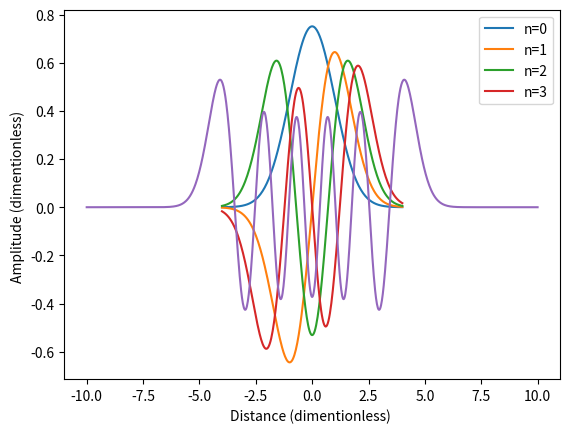

Write the Python code that produced this figure.
import matplotlib.pyplot as plt
import numpy as np
import math

NL=50
NH=4
def H(n,x):
    if n==0:
        return 1
    if n==1:
        return 2*x
    return 2*x*H(n-1,x)-2*(n-1)*H(n-2,x)



def Rpsi(n,x):
    return H(n,x)*1/np.sqrt(2**n*math.factorial(n)*np.sqrt(math.pi))
#defining a reduced wave function without exp(-x^2/2) term such that when squared to find observables
#the integral is of the form exp(-x^2) thus use gaussian hermite quadrature
def psi(n,x):
    return Rpsi(n,x)*np.exp(-x**2/2)
#actual psi


A=np.linspace(-10,10,1000)
B=np.linspace(-4,4,250)
plt.plot(B,psi(0,B))
plt.plot(B,psi(1,B))
plt.plot(B,psi(2,B))
plt.plot(B,psi(3,B))
plt.legend(['n=0','n=1','n=2','n=3'])
plt.xlabel('Distance (dimentionless) ')
plt.ylabel('Amplitude (dimentionless) ')
plt.show()
plt.plot(A,psi(10,A))

x,w=np.polynomial.hermite.hermgauss(15)
np.sqrt(np.sum(x**2*Rpsi(5,x)**2*w))



def rmsX(n):
    x,w=np.polynomial.hermite.hermgauss(2*n)
    #weights for 2n polynomial that one should expect for
    np.sqrt(np.sum(x**2*Rpsi(5,x)**2*w))
    return np.sqrt(np.sum(x**2*Rpsi(n,x)**2*w))
def rmsXL(n):
    xl,wl=np.polynomial.legendre.leggauss(NL)
    z=x/(1-xl**2)
    #coord transform
    dz=(1+xl**2)/(1-xl**2)**2
    #jacobian
    return np.sqrt(np.sum(z**2*psi(5,z)**2*wl*dz))